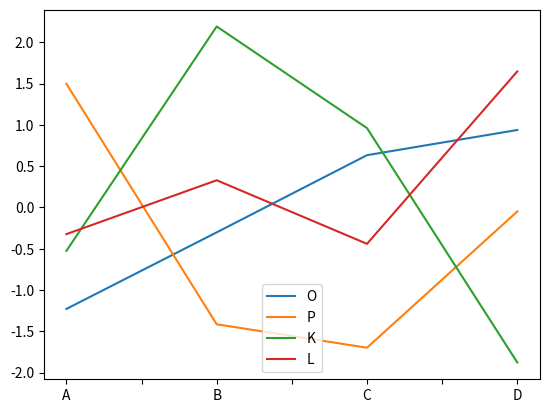

Write the Python code that produced this figure.
import numpy as np
import pandas as pd
import matplotlib.pyplot as plt

df = pd.DataFrame(np.random.randn(4,4),index = list('ABCD'),columns=list('OPKL'))
df.plot()
plt.show()